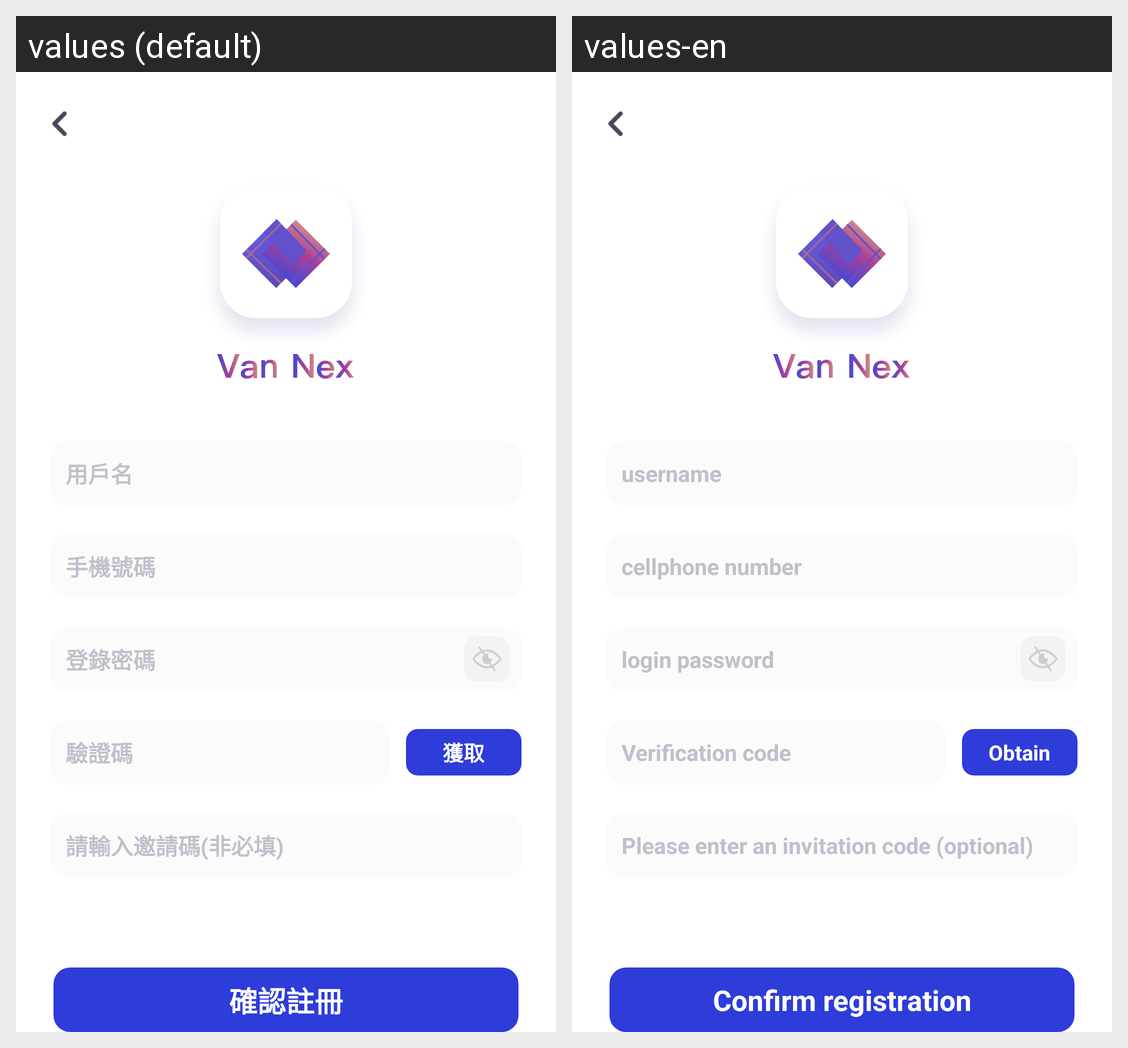

The Android screen above is rendered under two locales of the same app. Produce the string resources it draws, with the default and per-locale values.
Android screen res/layout/activity_register.xml rendered under 2 locales, left to right: values (default), values-en. Device: Nexus 5 (rendered at 1080×1920; each locale shown at half size, 540×960, under a caption strip naming it); theme Theme.AppCompat.Light.NoActionBar.
Strings drawn on this screen, with the default value and each locale's value (text and hints the layout hard-codes, and strings that could not be matched under every locale, appear in the picture but are not listed):

username
  values: 用戶名
  values-en: username

mobile_phone_number
  values: 手機號碼
  values-en: cellphone number

login_pwd
  values: 登錄密碼
  values-en: login password

enter_code
  values: 驗證碼
  values-en: Verification code

get_code
  values: 獲取
  values-en: Obtain

please_input_invitation_code
  values: 請輸入邀請碼(非必填)
  values-en: Please enter an invitation code (optional)

confirmation_of_registration
  values: 確認註冊
  values-en: Confirm registration
